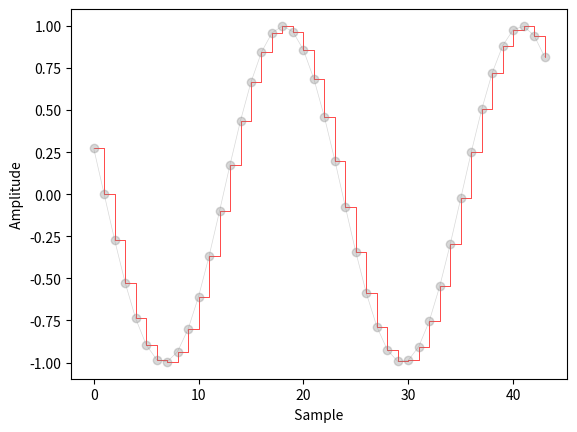

Write the Python code that produced this figure.
import math
import numpy as np
import matplotlib.pyplot as plt

F0 = 440 # signal frequency ( middle c )
Fs = 10e3 # sampling frequency
A = 1 # signal amplitude
r = 1 # damping factor
SAMPLES = int ( Fs / F0 )
# coefficients
a1 = r * math.cos (2* math.pi * F0 / Fs )
a2 = r * r
# initialize ysin
ysin = np.array ([ A* math . sin (2* math.pi * F0 / Fs ) , 0])
for i in range (2 ,2* SAMPLES ):
    ynew = 2* a1 * ysin [i -1] - a2 * ysin [i -2]
    ysin = np.append (ysin, ynew)

plt.step (ysin , 'r-' , where = 'post' , linewidth =0.5)
plt.plot (ysin , 'o-' , linewidth =0.5 , color = 'grey' , alpha =0.3)
plt.xlabel ( " Sample " )
plt.ylabel ( " Amplitude " )
plt.show ()